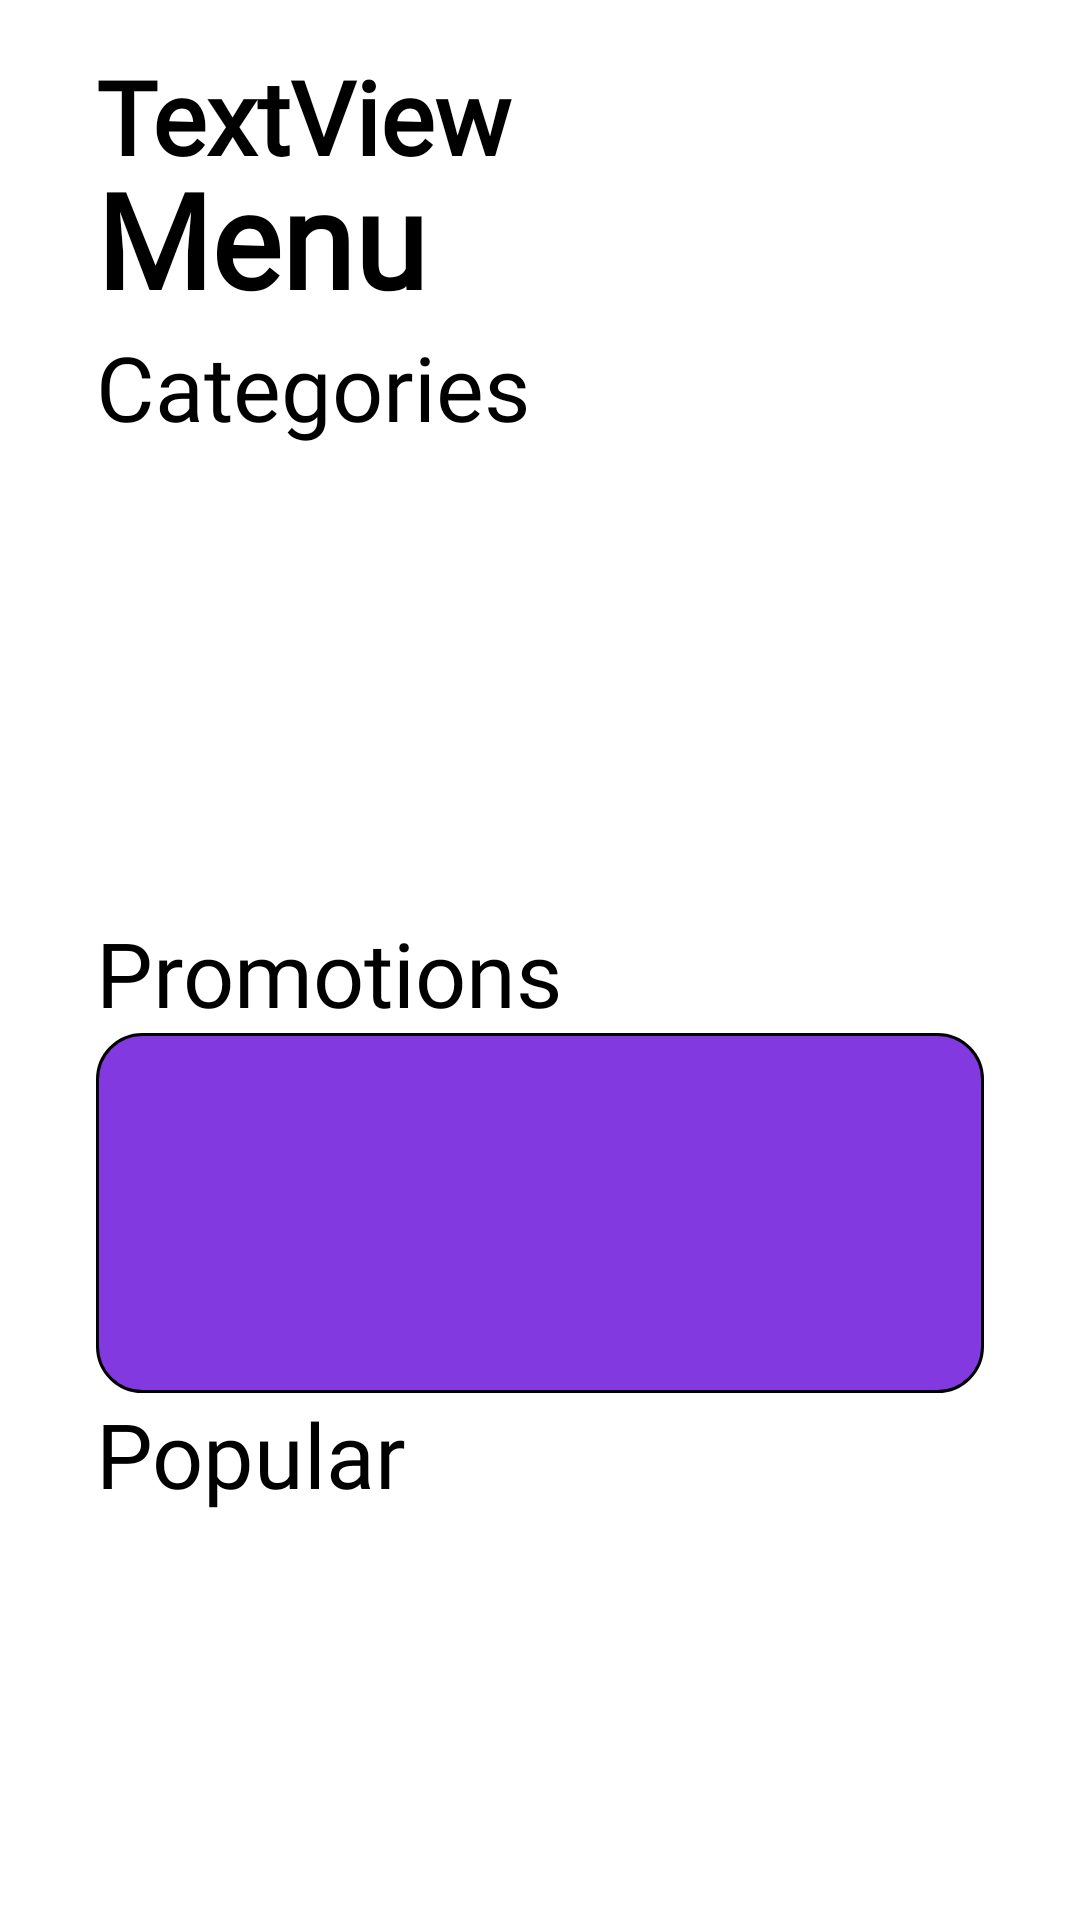

Layout XML and referenced resources for this Android screen:
<!-- AndroidManifest.xml: application theme Theme.Light -->
<!-- res/layout/fragment_home.xml -->
<?xml version="1.0" encoding="utf-8"?>
<androidx.constraintlayout.widget.ConstraintLayout xmlns:android="http://schemas.android.com/apk/res/android"
    xmlns:app="http://schemas.android.com/apk/res-auto"
    xmlns:tools="http://schemas.android.com/tools"
    android:layout_width="match_parent"
    android:layout_height="match_parent"
    tools:context=".MainActivity">

    <ScrollView
        android:id="@+id/scrollView2"
        android:layout_width="match_parent"
        android:layout_height="match_parent"
        app:layout_constraintBottom_toBottomOf="parent"
        app:layout_constraintEnd_toEndOf="parent"
        app:layout_constraintHorizontal_bias="0.0"
        app:layout_constraintStart_toStartOf="parent"
        app:layout_constraintTop_toTopOf="parent"
        app:layout_constraintVertical_bias="0.0">

        <LinearLayout
            android:layout_width="match_parent"
            android:layout_height="wrap_content"
            android:orientation="vertical">

            <androidx.constraintlayout.widget.ConstraintLayout
                android:layout_width="match_parent"
                android:layout_height="wrap_content">

                <TextView
                    android:id="@+id/tvMenu"
                    android:layout_width="wrap_content"
                    android:layout_height="wrap_content"
                    android:layout_marginTop="50dp"
                    android:text="Menu"
                    android:textColor="#000000"
                    android:textSize="44sp"
                    android:fontFamily="@font/font2"
                    android:textStyle="bold"
                    app:layout_constraintStart_toStartOf="@+id/tvPromotions"
                    app:layout_constraintTop_toTopOf="parent" />

                <ImageView
                    android:id="@+id/ivProfilePic"
                    android:layout_width="80dp"
                    android:layout_height="80dp"
                    android:layout_marginStart="106dp"
                    android:layout_marginTop="20dp"
                    app:layout_constraintBottom_toBottomOf="@+id/tvMenu"
                    app:layout_constraintEnd_toEndOf="parent"
                    app:layout_constraintStart_toEndOf="@+id/tvCategories"
                    app:layout_constraintTop_toTopOf="parent"
                    tools:srcCompat="@tools:sample/avatars" />

                <TextView
                    android:id="@+id/tvPromotions"
                    android:layout_width="wrap_content"
                    android:layout_height="wrap_content"
                    android:text="Promotions"
                    android:fontFamily="@font/font3"
                    android:textColor="#000000"
                    android:textSize="30sp"
                    app:layout_constraintBottom_toTopOf="@+id/constraintLayout"
                    app:layout_constraintStart_toStartOf="@+id/constraintLayout" />

                <TextView
                    android:id="@+id/tvCategories"
                    android:layout_width="wrap_content"
                    android:layout_height="wrap_content"
                    android:text="Categories"
                    android:textColor="#000000"
                    android:textSize="30sp"
                    android:fontFamily="@font/font3"
                    app:layout_constraintStart_toStartOf="@+id/tvMenu"
                    app:layout_constraintTop_toBottomOf="@+id/tvMenu" />

                <androidx.recyclerview.widget.RecyclerView
                    android:id="@+id/rvItems"
                    android:layout_width="346dp"
                    android:layout_height="150dp"
                    android:layout_marginStart="30dp"
                    android:layout_marginTop="5dp"
                    android:layout_marginEnd="30dp"
                    android:orientation="horizontal"
                    android:scrollbars="horizontal"
                    app:layout_constraintBottom_toTopOf="@+id/tvPromotions"
                    app:layout_constraintEnd_toEndOf="parent"
                    app:layout_constraintStart_toStartOf="parent"
                    app:layout_constraintTop_toBottomOf="@+id/tvCategories">

                </androidx.recyclerview.widget.RecyclerView>

                <RelativeLayout
                    android:id="@+id/constraintLayout"
                    android:layout_width="match_parent"
                    android:layout_height="120dp"
                    android:layout_marginStart="32dp"
                    android:layout_marginEnd="32dp"
                    android:background="@drawable/promotions_background"
                    android:visibility="visible"
                    app:layout_constraintEnd_toEndOf="parent"
                    app:layout_constraintStart_toStartOf="parent"
                    app:layout_constraintTop_toBottomOf="@+id/tvPromotions"
                    tools:visibility="visible">

                    <androidx.viewpager.widget.ViewPager
                        android:id="@+id/slideViewPager"
                        android:layout_width="match_parent"
                        android:layout_height="match_parent"
                        tools:ignore="SpeakableTextPresentCheck">

                    </androidx.viewpager.widget.ViewPager>

                </RelativeLayout>

                <LinearLayout
                    android:id="@+id/dotsLayout"
                    android:layout_width="wrap_content"
                    android:layout_height="wrap_content"
                    android:layout_marginTop="10dp"
                    android:orientation="horizontal"
                    android:padding="20dp"
                    app:layout_constraintBottom_toTopOf="@+id/tvPopular"
                    app:layout_constraintEnd_toEndOf="parent"
                    app:layout_constraintStart_toStartOf="parent"
                    app:layout_constraintTop_toBottomOf="@+id/constraintLayout" />

                <TextView
                    android:id="@+id/tvPopular"
                    android:layout_width="wrap_content"
                    android:layout_height="wrap_content"
                    android:layout_marginStart="32dp"
                    android:text="Popular"
                    android:fontFamily="@font/font3"
                    android:textColor="#000000"
                    android:textSize="30sp"
                    app:layout_constraintStart_toStartOf="parent"
                    app:layout_constraintTop_toBottomOf="@+id/constraintLayout" />

                <androidx.recyclerview.widget.RecyclerView
                    android:id="@+id/rvPopular"
                    android:layout_width="362dp"
                    android:layout_height="155dp"
                    android:scrollbars="horizontal"
                    app:layout_constraintEnd_toEndOf="@+id/rvItems"
                    app:layout_constraintStart_toStartOf="@+id/rvItems"
                    app:layout_constraintTop_toBottomOf="@+id/tvPopular" />

                <ImageButton
                    android:id="@+id/btnPrevious"
                    android:layout_width="31dp"
                    android:layout_height="40dp"
                    android:background="@color/white"
                    android:visibility="invisible"
                    app:layout_constraintBottom_toBottomOf="@+id/constraintLayout"
                    app:layout_constraintEnd_toStartOf="@+id/constraintLayout"
                    app:layout_constraintTop_toTopOf="@+id/constraintLayout"
                    app:srcCompat="@drawable/ic_baseline_arrow_back_ios_24" />

                <ImageButton
                    android:id="@+id/btnNext"
                    android:layout_width="30dp"
                    android:layout_height="42dp"
                    android:background="@color/white"
                    android:visibility="visible"
                    app:layout_constraintBottom_toBottomOf="@+id/btnPrevious"
                    app:layout_constraintStart_toEndOf="@+id/constraintLayout"
                    app:layout_constraintTop_toTopOf="@+id/btnPrevious"
                    app:layout_constraintVertical_bias="0.0"
                    app:srcCompat="@drawable/ic_baseline_arrow_forward_ios_24"
                    tools:ignore="SpeakableTextPresentCheck,TouchTargetSizeCheck" />

                <TextView
                    android:id="@+id/tvWelcome"
                    android:layout_width="wrap_content"
                    android:layout_height="wrap_content"
                    android:layout_marginStart="32dp"
                    android:layout_marginTop="16dp"
                    android:fontFamily="@font/font2"
                    android:text="TextView"
                    android:textColor="#000000"
                    android:textSize="34sp"
                    android:textStyle="bold"
                    app:layout_constraintStart_toStartOf="parent"
                    app:layout_constraintTop_toTopOf="parent" />

                <TextView
                    android:id="@+id/tvOthers"
                    android:layout_width="wrap_content"
                    android:layout_height="wrap_content"
                    android:text="Others"
                    android:fontFamily="@font/font3"
                    android:textSize="30sp"
                    app:layout_constraintStart_toStartOf="@+id/tvPopular"
                    app:layout_constraintTop_toBottomOf="@+id/rvPopular" />

                <androidx.recyclerview.widget.RecyclerView
                    android:id="@+id/rvOthers"
                    android:layout_width="362dp"
                    android:layout_height="wrap_content"
                    app:layout_constraintBottom_toBottomOf="parent"
                    app:layout_constraintEnd_toEndOf="@+id/rvPopular"
                    app:layout_constraintStart_toStartOf="@+id/rvPopular"
                    app:layout_constraintTop_toBottomOf="@+id/tvOthers" />

            </androidx.constraintlayout.widget.ConstraintLayout>

        </LinearLayout>
    </ScrollView>
</androidx.constraintlayout.widget.ConstraintLayout>
<!-- resources referenced by this layout -->
<resources>
  <color name="white">#FFFFFFFF</color>
  <!-- drawable promotions_background (drawable) -->
  <?xml version="1.0" encoding="utf-8"?>
  <selector xmlns:android="http://schemas.android.com/apk/res/android">
      <item>
          <shape android:shape="rectangle">
              <solid android:color="#8239DF"/>
              <corners android:radius="15sp"/>
              <stroke android:width="1dp" android:color="@color/black"/>
          </shape>
      </item>
  </selector>
  <color name="black">#FF000000</color>
</resources>
